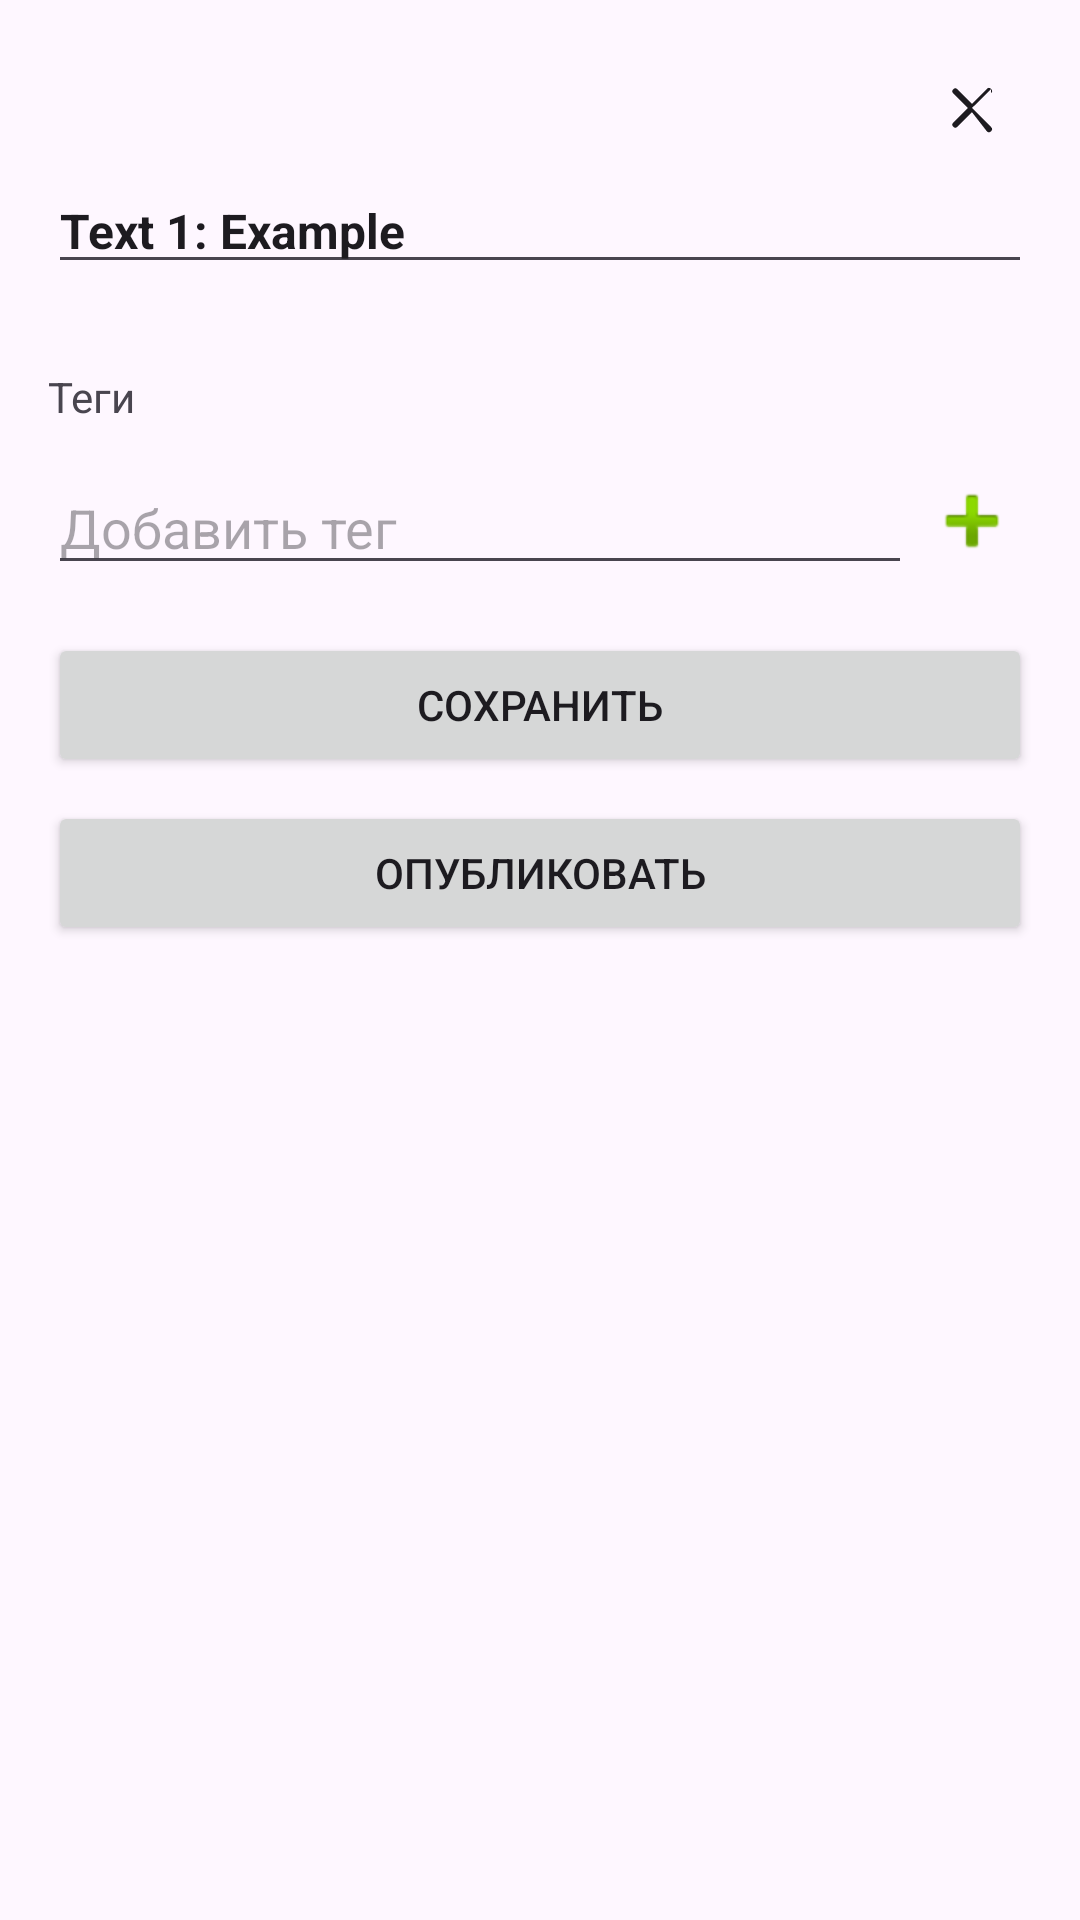

This screen was rendered from an Android layout file. Write that file and the resources it references.
<!-- AndroidManifest.xml: application theme Theme.VColorAI -->
<!-- res/layout/dialog_palette_detail.xml -->
<?xml version="1.0" encoding="utf-8"?>
<ScrollView
    xmlns:android="http://schemas.android.com/apk/res/android"
    android:layout_width="match_parent"
    android:layout_height="wrap_content"
    android:padding="16dp">

    <LinearLayout
        android:layout_width="match_parent"
        android:layout_height="wrap_content"
        android:orientation="vertical">

        <ImageButton
            android:id="@+id/btnClose"
            android:layout_width="40dp"
            android:layout_height="40dp"
            android:layout_gravity="end"
            android:padding="8dp"
            android:background="?attr/selectableItemBackgroundBorderless"
            android:src="@drawable/ic_close"
            android:tint="?attr/colorOnSurface"
            android:contentDescription="Закрыть"/>


        <FrameLayout
            android:layout_width="match_parent"
            android:layout_height="wrap_content">

            <ImageView
                android:id="@+id/ivPaletteImage"
                android:layout_width="match_parent"
                android:layout_height="200dp"
                android:scaleType="centerCrop"
                android:visibility="gone"/>

            <ProgressBar
                android:id="@+id/progressImageLoading"
                android:layout_width="48dp"
                android:layout_height="48dp"
                android:layout_gravity="center"
                android:visibility="gone"/>
        </FrameLayout>

        
        <EditText
            android:id="@+id/etPaletteTitle"
            android:layout_width="match_parent"
            android:layout_height="wrap_content"
            android:text="Text 1: Example"
            android:textSize="16sp"
            android:textStyle="bold"
            android:singleLine="true"
            android:imeOptions="actionDone"
            android:layout_marginBottom="12dp"/>

        
        <LinearLayout
            android:id="@+id/fullPaletteContainer"
            android:layout_width="match_parent"
            android:layout_height="wrap_content"
            android:orientation="vertical" />

        
        <TextView
            android:id="@+id/tvTagsLabel"
            android:layout_width="match_parent"
            android:layout_height="wrap_content"
            android:text="Теги"
            android:textSize="14sp"
            android:layout_marginTop="16dp"/>

        
        <LinearLayout
            android:id="@+id/tagsChipsContainer"
            android:layout_width="match_parent"
            android:layout_height="wrap_content"
            android:orientation="horizontal"
            android:layout_marginTop="6dp"
            android:layout_marginBottom="6dp"
            android:gravity="start"
            android:baselineAligned="false" />

        
        <LinearLayout
            android:id="@+id/tagInputRow"
            android:layout_width="match_parent"
            android:layout_height="wrap_content"
            android:orientation="horizontal">

            <EditText
                android:id="@+id/etTagInput"
                android:layout_width="0dp"
                android:layout_height="wrap_content"
                android:layout_weight="1"
                android:hint="Добавить тег"
                android:singleLine="true"
                android:imeOptions="actionDone"/>

            <ImageButton
                android:id="@+id/btnAddTag"
                android:layout_width="40dp"
                android:layout_height="40dp"
                android:background="?attr/selectableItemBackgroundBorderless"
                android:contentDescription="Добавить тег"
                android:src="@android:drawable/ic_input_add"/>
        </LinearLayout>

        
        <Button
            android:id="@+id/btnSave"
            android:layout_width="match_parent"
            android:layout_height="wrap_content"
            android:text="Сохранить"
            android:layout_marginTop="16dp"/>

        <Button
            android:id="@+id/btnPublish"
            android:layout_width="match_parent"
            android:layout_height="wrap_content"
            android:text="Опубликовать"
            android:layout_marginTop="8dp"/>
    </LinearLayout>
</ScrollView>
<!-- resources referenced by this layout -->
<resources>
  <!-- drawable ic_close (drawable) -->
  <vector xmlns:android="http://schemas.android.com/apk/res/android"
      android:width="24dp"
      android:height="24dp"
      android:viewportWidth="24"
      android:viewportHeight="24">
      <path
          android:fillColor="#FF555555"
          android:pathData="M18.3,5.71L12,12l6.3,6.29a1,1 0,1 1,-1.41,1.41L12,13.41l-4.89,4.89a1,1 0,0 1,-1.41,-1.41L10.59,12 5.7,7.11a1,1 0,0 1,1.41,-1.41L12,10.59l4.89,-4.89a1,1 0,1 1,1.41,1.41z"/>
  </vector>
  <style name="Theme.VColorAI" parent="Base.Theme.VColorAI" />
  <style name="Base.Theme.VColorAI" parent="Theme.Material3.DayNight.NoActionBar">
          
          
      </style>
</resources>
